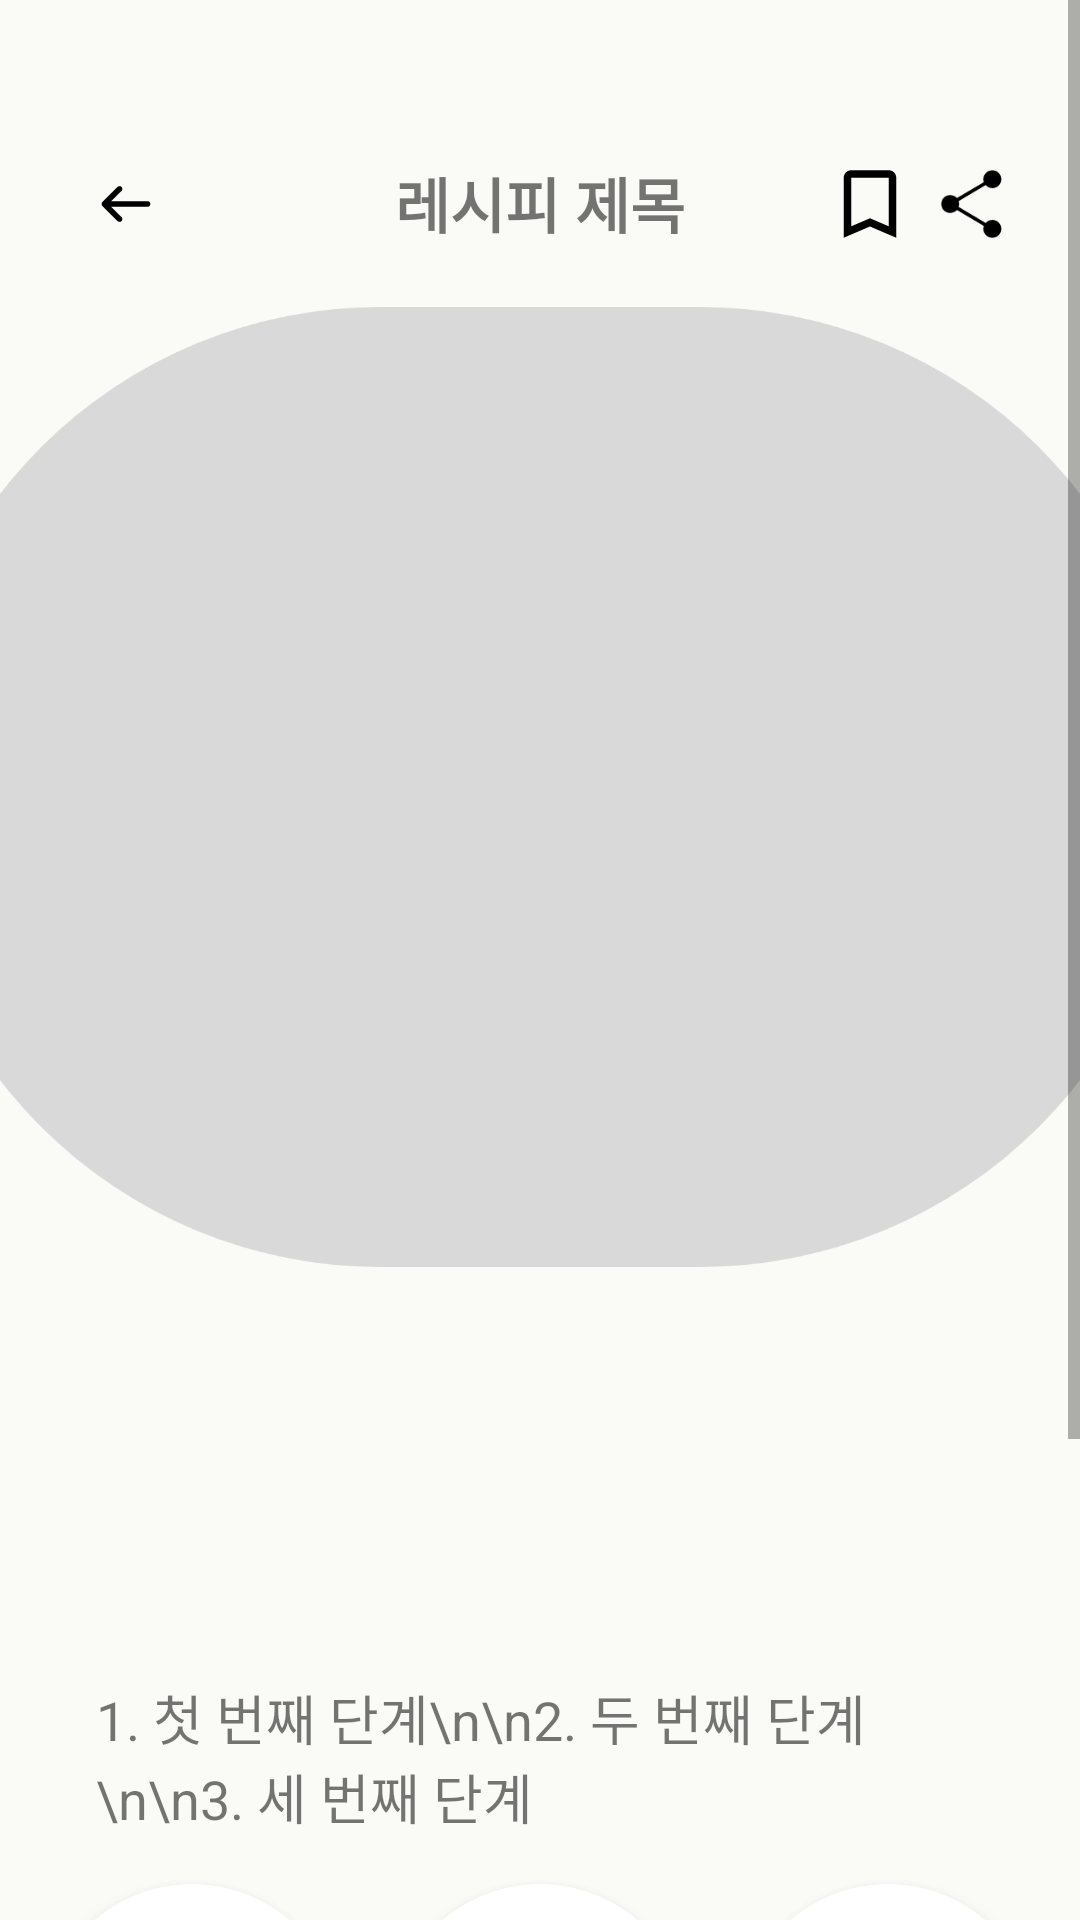

The Android layout XML behind this screen, and the referenced resources:
<!-- AndroidManifest.xml: application theme Theme.IT_contest -->
<!-- res/layout/recipe_screen.xml -->
<?xml version="1.0" encoding="utf-8"?>
<ScrollView xmlns:android="http://schemas.android.com/apk/res/android"
    xmlns:app="http://schemas.android.com/apk/res-auto"
    xmlns:tools="http://schemas.android.com/tools"
    android:layout_width="match_parent"
    android:layout_height="match_parent"
    android:background="#FAFAF6"
    android:fillViewport="true">

    <androidx.constraintlayout.widget.ConstraintLayout
        android:layout_width="match_parent"
        android:layout_height="wrap_content"
        android:clipToPadding="false"
        android:clipChildren="false"

        >

        
        <ImageView
            android:id="@+id/btn_back"
            android:layout_width="30dp"
            android:layout_height="30dp"
            android:layout_marginStart="27dp"
            android:layout_marginTop="53dp"
            android:contentDescription="Back"
            android:src="@drawable/ic_arrow_back"
            app:layout_constraintStart_toStartOf="parent"
            app:layout_constraintTop_toTopOf="parent" />

        

        

        <TextView
            android:id="@+id/tv_title"
            android:layout_width="wrap_content"
            android:layout_height="wrap_content"
            android:layout_marginTop="53dp"
            android:text="레시피 제목"
            android:textSize="20sp"
            android:textStyle="bold"
            app:layout_constraintEnd_toEndOf="parent"
            app:layout_constraintStart_toStartOf="parent"
            app:layout_constraintTop_toTopOf="parent" />

        <ImageView
            android:id="@+id/btn_bookmark"
            android:layout_width="30dp"
            android:layout_height="30dp"
            android:layout_marginTop="53dp"
            android:layout_marginEnd="5dp"
            android:src="@drawable/ic_bookmark"
            app:layout_constraintEnd_toStartOf="@id/btn_share"
            app:layout_constraintTop_toTopOf="parent" />

        
        <ImageView
            android:id="@+id/btn_share"
            android:layout_width="30dp"
            android:layout_height="30dp"
            android:layout_marginTop="53dp"
            android:layout_marginEnd="20dp"
            android:src="@drawable/ic_share_link"
            app:layout_constraintEnd_toEndOf="parent"
            app:layout_constraintTop_toTopOf="parent" />

        
        <ImageView
            android:id="@+id/img_recipe"
            android:layout_width="0dp"
            android:layout_height="320dp"
            android:layout_marginStart="16dp"
            android:layout_marginTop="20dp"
            android:layout_marginEnd="16dp"
            android:scaleType="centerCrop"
            android:src="@drawable/sample_food"
            app:layout_constraintEnd_toEndOf="parent"
            app:layout_constraintStart_toStartOf="parent"
            app:layout_constraintTop_toBottomOf="@id/tv_title" />

        
        <HorizontalScrollView
            android:id="@+id/hsv_ingredients"
            android:layout_width="0dp"
            android:layout_height="90dp"
            android:layout_marginStart="16dp"
            android:layout_marginTop="15dp"
            android:layout_marginEnd="16dp"
            android:scrollbars="horizontal"
            app:layout_constraintEnd_toEndOf="parent"
            app:layout_constraintStart_toStartOf="parent"
            app:layout_constraintTop_toBottomOf="@id/img_recipe">

            <LinearLayout
                android:id="@+id/layout_ingredients"
                android:layout_width="wrap_content"
                android:layout_height="match_parent"
                android:orientation="horizontal"
                android:paddingStart="16dp"
                android:paddingEnd="16dp" />

        </HorizontalScrollView>

        
        <TextView
            android:id="@+id/tv_steps"
            android:layout_width="0dp"
            android:layout_height="wrap_content"
            android:layout_marginStart="16dp"
            android:layout_marginTop="16dp"
            android:layout_marginEnd="16dp"
            android:padding="16dp"
            android:text="1. 첫 번째 단계\n\n2. 두 번째 단계 \n\n3. 세 번째 단계"
            android:textSize="18sp"
            app:layout_constraintEnd_toEndOf="parent"
            app:layout_constraintStart_toStartOf="parent"
            app:layout_constraintTop_toBottomOf="@id/hsv_ingredients" />

        <LinearLayout
            android:id="@+id/layout_info"
            android:layout_width="wrap_content"
            android:layout_height="wrap_content"
            android:gravity="center"
            android:orientation="horizontal"
            app:layout_constraintEnd_toEndOf="parent"
            app:layout_constraintStart_toStartOf="parent"
            app:layout_constraintTop_toBottomOf="@id/tv_steps">

            
            <androidx.cardview.widget.CardView
                android:layout_width="100dp"
                android:layout_height="100dp"
                android:layout_marginEnd="16dp"
                app:cardCornerRadius="50dp"
                app:cardElevation="6dp"
                app:cardUseCompatPadding="false">

                <TextView
                    android:id="@+id/time_info"
                    android:layout_width="match_parent"
                    android:layout_height="match_parent"
                    android:background="@drawable/bg_circle"
                    android:gravity="center"
                    android:text="30분"
                    android:textSize="18sp"
                    android:textStyle="bold" />
            </androidx.cardview.widget.CardView>

            
            <androidx.cardview.widget.CardView
                android:layout_width="100dp"
                android:layout_height="100dp"
                android:layout_marginEnd="16dp"
                app:cardCornerRadius="50dp"
                app:cardElevation="6dp"
                app:cardUseCompatPadding="false">

                <TextView
                    android:id="@+id/level_info"
                    android:layout_width="match_parent"
                    android:layout_height="match_parent"
                    android:background="@drawable/bg_circle"
                    android:gravity="center"
                    android:text="중"
                    android:textSize="18sp"
                    android:textStyle="bold" />
            </androidx.cardview.widget.CardView>

            
            <androidx.cardview.widget.CardView
                android:layout_width="100dp"
                android:layout_height="100dp"
                app:cardCornerRadius="50dp"
                app:cardElevation="6dp"
                app:cardUseCompatPadding="false">

                <TextView
                    android:id="@+id/serving_info"
                    android:layout_width="match_parent"
                    android:layout_height="match_parent"
                    android:background="@drawable/bg_circle"
                    android:gravity="center"
                    android:text="1인분"
                    android:textSize="18sp"
                    android:textStyle="bold" />
            </androidx.cardview.widget.CardView>

        </LinearLayout>

        
        <androidx.cardview.widget.CardView
            android:layout_width="0dp"
            android:layout_height="110dp"
            android:layout_margin="16dp"
            app:cardCornerRadius="25dp"
            app:cardElevation="6dp"
            app:cardUseCompatPadding="true"
            app:layout_constraintEnd_toEndOf="parent"
            app:layout_constraintStart_toStartOf="parent"
            app:layout_constraintTop_toBottomOf="@+id/layout_info">

            
            <LinearLayout
                android:id="@+id/layout_youtube"
                android:layout_width="match_parent"
                android:layout_height="match_parent"
                android:background="@drawable/bg_card"
                android:gravity="center_vertical"
                android:orientation="horizontal"
                android:padding="10dp">

                <ImageView
                    android:id="@+id/img_food"
                    android:layout_width="60dp"
                    android:layout_height="60dp"
                    android:scaleType="centerCrop"
                    android:src="@drawable/sample_food" />

                <TextView
                    android:id="@+id/tv_book_title"
                    android:layout_width="0dp"
                    android:layout_height="wrap_content"
                    android:layout_marginStart="10dp"
                    android:layout_weight="1"
                    android:text="책 구매하러 가기"
                    android:textSize="16sp"
                    android:textStyle="bold" />

            </LinearLayout>
        </androidx.cardview.widget.CardView>


    </androidx.constraintlayout.widget.ConstraintLayout>
</ScrollView>
<!-- resources referenced by this layout -->
<resources>
  <!-- drawable bg_card (drawable) -->
  <vector xmlns:android="http://schemas.android.com/apk/res/android"
      android:width="350dp"
      android:height="75dp"
      android:viewportWidth="350"
      android:viewportHeight="75">
    <path
        android:pathData="M30,0L320,0A30,30 0,0 1,350 30L350,45A30,30 0,0 1,320 75L30,75A30,30 0,0 1,0 45L0,30A30,30 0,0 1,30 0z"
        android:fillColor="#ffffff"/>
    <path
        android:pathData="M325,38V44C325,44.53 324.79,45.04 324.41,45.41C324.04,45.79 323.53,46 323,46H312C311.47,46 310.96,45.79 310.59,45.41C310.21,45.04 310,44.53 310,44V33C310,32.47 310.21,31.96 310.59,31.59C310.96,31.21 311.47,31 312,31H318M322,28H328M328,28V34M328,28L317,39"
        android:strokeLineJoin="round"
        android:strokeWidth="2.5"
        android:fillColor="#00000000"
        android:strokeColor="#1E1E1E"
        android:strokeLineCap="round"/>
  </vector>
  <!-- drawable bg_circle (drawable) -->
  <vector xmlns:android="http://schemas.android.com/apk/res/android"
      android:width="95dp"
      android:height="95dp"
      android:viewportWidth="95"
      android:viewportHeight="95">
    <path
        android:pathData="M47.5,47.5m-47.5,0a47.5,47.5 0,1 1,95 0a47.5,47.5 0,1 1,-95 0"
        android:fillColor="#ffffff"/>
  </vector>
  <!-- drawable ic_bookmark (drawable) -->
  <vector xmlns:android="http://schemas.android.com/apk/res/android"
      android:width="25dp"
      android:height="25dp"
      android:viewportWidth="25"
      android:viewportHeight="25">
    <path
        android:pathData="M5.208,21.875V5.208C5.208,4.635 5.412,4.145 5.821,3.737C6.229,3.33 6.719,3.126 7.292,3.125H17.708C18.281,3.125 18.772,3.329 19.18,3.737C19.588,4.146 19.792,4.636 19.792,5.208V21.875L12.5,18.75L5.208,21.875ZM7.292,18.698L12.5,16.458L17.708,18.698V5.208H7.292V18.698Z"
        android:fillColor="#000000"/>
  </vector>
  <!-- drawable sample_food (drawable) -->
  <vector xmlns:android="http://schemas.android.com/apk/res/android"
      android:width="80dp"
      android:height="60dp"
      android:viewportWidth="80"
      android:viewportHeight="60">
    <path
        android:pathData="M30,0L50,0A30,30 0,0 1,80 30L80,30A30,30 0,0 1,50 60L30,60A30,30 0,0 1,0 30L0,30A30,30 0,0 1,30 0z"
        android:fillColor="#D9D9D9"/>
  </vector>
  <style name="Theme.IT_contest" parent="Theme.MaterialComponents.DayNight.NoActionBar">
          
          <item name="colorPrimary">@color/black</item>
          <item name="colorPrimaryVariant">@color/black</item>
          <item name="colorOnPrimary">@android:color/white</item>
  
          <item name="colorSecondary">@color/black</item>
          <item name="colorSecondaryVariant">@color/black</item>
          <item name="colorOnSecondary">@android:color/white</item>
  
          
          <item name="colorControlActivated">@color/black</item>
          <item name="colorAccent">@color/black</item>
      </style>
  <color name="black">#FF000000</color>
</resources>
